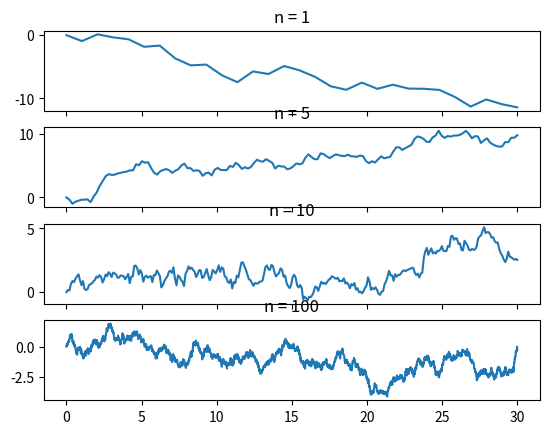

Here is the Python script that generated this plot:
import random as rnd
import matplotlib.pyplot as plt
import numpy as np

T = 30
n_list = [1, 5, 10 ,100]

fig, (ax1, ax2, ax3, ax4) = plt.subplots(4, 1, sharex = True)

X_list = []
T_list = []
for j in range(4):

    n = n_list[j]

    N = n*T
    t_grid = np.linspace(0, T, N)

    X = [0]*N

    for i in range(1, N):
        X[i] = X[i-1] + 1/np.sqrt(n)*rnd.gauss(0, 1)

    X_list.append(X)
    T_list.append(t_grid)

ax1.plot(T_list[0], X_list[0])
ax1.set_title('n = ' + str(n_list[0]))
ax2.plot(T_list[1], X_list[1])
ax2.set_title('n = ' + str(n_list[1]))
ax3.plot(T_list[2], X_list[2])
ax3.set_title('n = ' + str(n_list[2]))
ax4.plot(T_list[3], X_list[3])
ax4.set_title('n = ' + str(n_list[3]))

plt.show()


    
